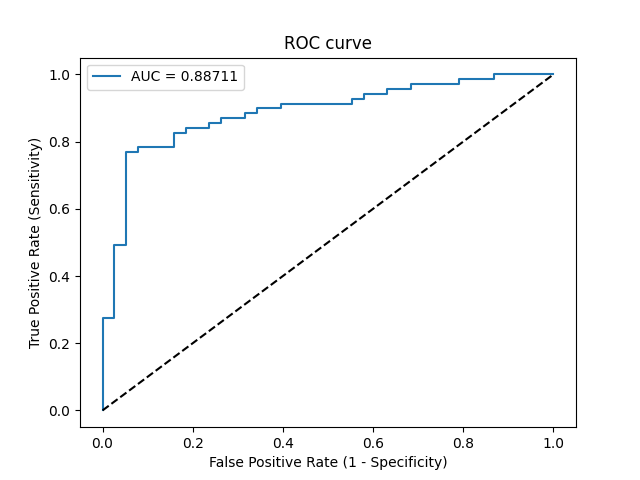

Values plotted in this chart, from the file beside it:
Threshold, Sensitivity, Specificity, NPV, PPV
inf, 0.0, 1.0, 0.3551, 0
1, 0.01449, 1.0, 0.3585, 1.0
0.9836, 0.2754, 1.0, 0.4318, 1.0
0.9823, 0.2754, 0.9737, 0.4253, 0.95
0.9434, 0.4928, 0.9737, 0.5139, 0.9714
0.9341, 0.4928, 0.9474, 0.507, 0.9444
0.7489, 0.7681, 0.9474, 0.6923, 0.9636
0.7453, 0.7681, 0.9211, 0.6863, 0.9464
0.73, 0.7826, 0.9211, 0.7, 0.9474
0.6922, 0.7826, 0.8421, 0.6809, 0.9
0.6494, 0.8261, 0.8421, 0.7273, 0.9048
0.6139, 0.8261, 0.8158, 0.7209, 0.8906
0.6131, 0.8406, 0.8158, 0.7381, 0.8923
0.5916, 0.8406, 0.7632, 0.725, 0.8657
0.572, 0.8551, 0.7632, 0.7436, 0.8676
0.57, 0.8551, 0.7368, 0.7368, 0.8551
0.5515, 0.8696, 0.7368, 0.7568, 0.8571
0.5431, 0.8696, 0.6842, 0.7429, 0.8333
0.5318, 0.8841, 0.6842, 0.7647, 0.8356
0.5254, 0.8841, 0.6579, 0.7576, 0.8243
0.5072, 0.8986, 0.6579, 0.7812, 0.8267
0.461, 0.8986, 0.6053, 0.7667, 0.8052
0.4608, 0.913, 0.6053, 0.7931, 0.8077
0.4094, 0.913, 0.4474, 0.7391, 0.75
0.3931, 0.9275, 0.4474, 0.7727, 0.7529
0.3789, 0.9275, 0.4211, 0.7619, 0.7442
0.3733, 0.942, 0.4211, 0.8, 0.7471
0.3353, 0.942, 0.3684, 0.7778, 0.7303
0.327, 0.9565, 0.3684, 0.8235, 0.7333
0.3246, 0.9565, 0.3158, 0.8, 0.7174
0.3213, 0.971, 0.3158, 0.8571, 0.7204
0.2902, 0.971, 0.2105, 0.8, 0.6907
0.2842, 0.9855, 0.2105, 0.8889, 0.6939
0.2625, 0.9855, 0.1316, 0.8333, 0.6733
0.2547, 1.0, 0.1316, 1.0, 0.6765
0.1736, 1.0, 0.0, 0, 0.6449
